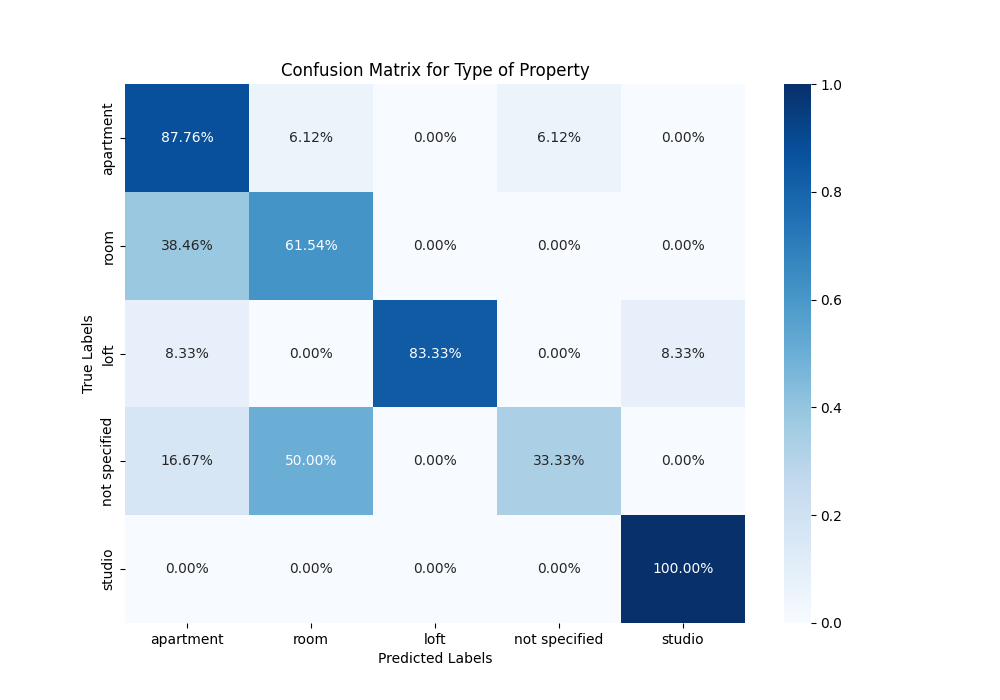

The file beside this chart, header and first rows:
, apartment, room, loft, not specified, studio
apartment, 0.8776, 0.06122, 0.0, 0.06122, 0.0
room, 0.3846, 0.6154, 0.0, 0.0, 0.0
loft, 0.08333, 0.0, 0.8333, 0.0, 0.08333
not specified, 0.1667, 0.5, 0.0, 0.3333, 0.0
studio, 0.0, 0.0, 0.0, 0.0, 1.0
